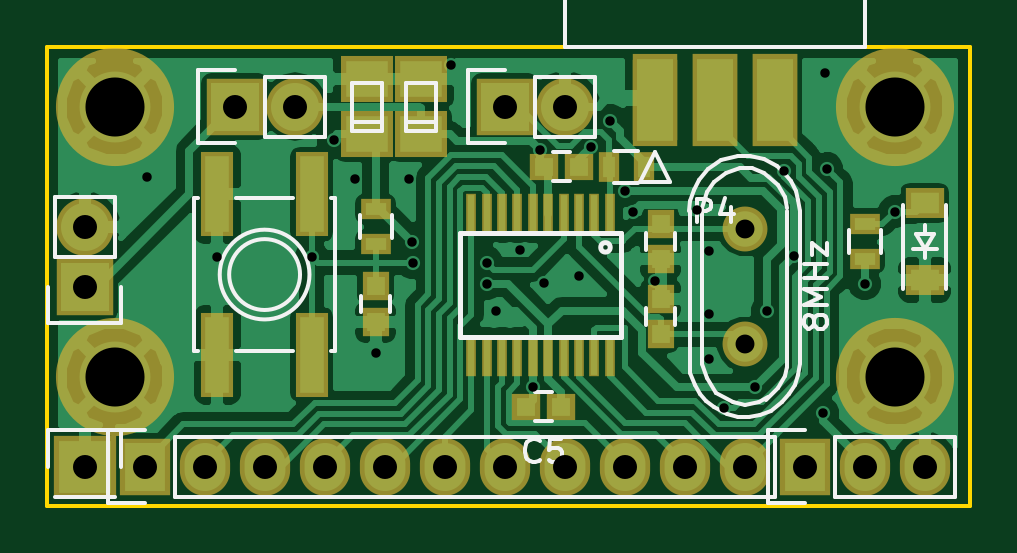
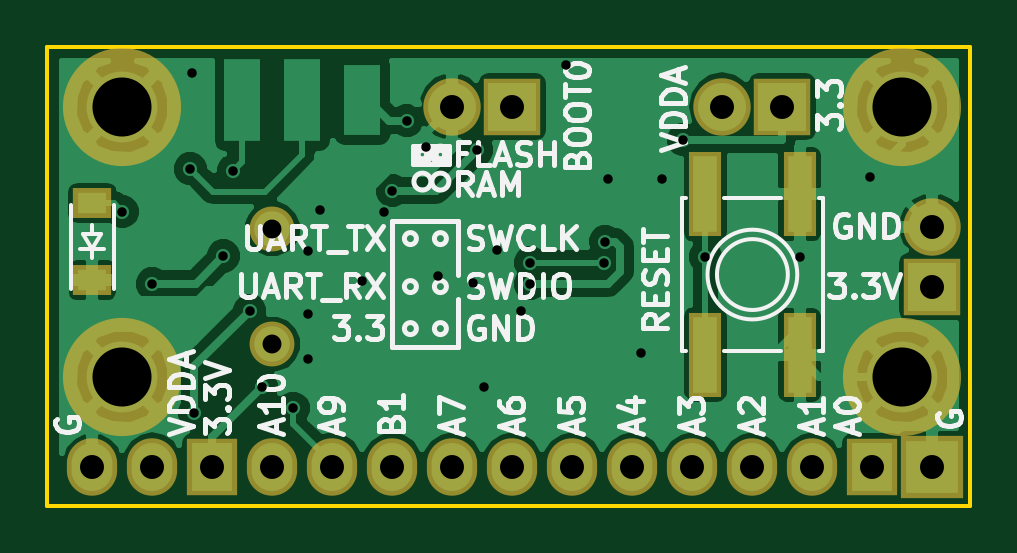
Circuit board: 9 layer files. Board 39.1 x 19.4 mm.
- bottom_copper: miniboard-stm32f0-B.Cu.gbr (49696 bytes)
- bottom_mask: miniboard-stm32f0-B.Mask.gbr (1486 bytes)
- bottom_silk: miniboard-stm32f0-B.SilkS.gbr (26786 bytes)
- outline: miniboard-stm32f0-Edge.Cuts.gbr (542 bytes)
- top_copper: miniboard-stm32f0-F.Cu.gbr (63375 bytes)
- top_mask: miniboard-stm32f0-F.Mask.gbr (2956 bytes)
- top_silk: miniboard-stm32f0-F.SilkS.gbr (10992 bytes)
- drill: miniboard-stm32f0-NPTH.drl (186 bytes)
- drill: miniboard-stm32f0.drl (1269 bytes)

=== bottom_copper: miniboard-stm32f0-B.Cu.gbr (49696 bytes, source omitted) ===
=== bottom_mask: miniboard-stm32f0-B.Mask.gbr ===
G04 #@! TF.FileFunction,Soldermask,Bot*
%FSLAX46Y46*%
G04 Gerber Fmt 4.6, Leading zero omitted, Abs format (unit mm)*
G04 Created by KiCad (PCBNEW 0.201603031449+6606~43~ubuntu14.04.1-product) date mar. 08 mars 2016 23:21:37 CET*
%MOMM*%
G01*
G04 APERTURE LIST*
%ADD10C,0.100000*%
%ADD11C,5.000000*%
%ADD12C,1.901140*%
%ADD13R,2.432000X2.432000*%
%ADD14O,2.432000X2.432000*%
%ADD15R,2.635200X2.635200*%
%ADD16R,2.127200X2.432000*%
%ADD17O,2.127200X2.432000*%
%ADD18R,1.400000X3.600000*%
%ADD19R,1.620000X1.310000*%
G04 APERTURE END LIST*
D10*
D11*
X149860000Y-104140000D03*
X116840000Y-104140000D03*
D12*
X143510000Y-109309060D03*
X143510000Y-114190940D03*
D13*
X121920000Y-104140000D03*
D14*
X124460000Y-104140000D03*
D13*
X133350000Y-104140000D03*
D14*
X135890000Y-104140000D03*
D13*
X115570000Y-111760000D03*
D14*
X115570000Y-109220000D03*
D15*
X115570000Y-119380000D03*
D16*
X146050000Y-119380000D03*
D17*
X148590000Y-119380000D03*
X151130000Y-119380000D03*
D16*
X118110000Y-119380000D03*
D17*
X120650000Y-119380000D03*
X123190000Y-119380000D03*
X125730000Y-119380000D03*
X128270000Y-119380000D03*
X130810000Y-119380000D03*
X133350000Y-119380000D03*
X135890000Y-119380000D03*
X138430000Y-119380000D03*
X140970000Y-119380000D03*
X143510000Y-119380000D03*
D18*
X121190000Y-114650000D03*
X121190000Y-107850000D03*
X125190000Y-107850000D03*
X125190000Y-114650000D03*
D19*
X151130000Y-111490000D03*
X151130000Y-108220000D03*
D11*
X149860000Y-115570000D03*
X116840000Y-115570000D03*
M02*

=== bottom_silk: miniboard-stm32f0-B.SilkS.gbr (26786 bytes, source omitted) ===
=== outline: miniboard-stm32f0-Edge.Cuts.gbr ===
G04 #@! TF.FileFunction,Profile,NP*
%FSLAX46Y46*%
G04 Gerber Fmt 4.6, Leading zero omitted, Abs format (unit mm)*
G04 Created by KiCad (PCBNEW 0.201603031449+6606~43~ubuntu14.04.1-product) date mar. 08 mars 2016 23:21:37 CET*
%MOMM*%
G01*
G04 APERTURE LIST*
%ADD10C,0.100000*%
%ADD11C,0.150000*%
G04 APERTURE END LIST*
D10*
D11*
X153035000Y-101600000D02*
X113982500Y-101600000D01*
X153035000Y-121031000D02*
X153035000Y-101600000D01*
X113982500Y-121031000D02*
X153035000Y-121031000D01*
X113982500Y-101600000D02*
X113982500Y-121031000D01*
M02*

=== top_copper: miniboard-stm32f0-F.Cu.gbr (63375 bytes, source omitted) ===
=== top_mask: miniboard-stm32f0-F.Mask.gbr ===
G04 #@! TF.FileFunction,Soldermask,Top*
%FSLAX46Y46*%
G04 Gerber Fmt 4.6, Leading zero omitted, Abs format (unit mm)*
G04 Created by KiCad (PCBNEW 0.201603031449+6606~43~ubuntu14.04.1-product) date mar. 08 mars 2016 23:21:37 CET*
%MOMM*%
G01*
G04 APERTURE LIST*
%ADD10C,0.100000*%
%ADD11R,0.900000X1.300000*%
%ADD12R,0.452400X1.752400*%
%ADD13C,5.000000*%
%ADD14C,1.901140*%
%ADD15R,1.400000X3.600000*%
%ADD16R,2.432000X2.432000*%
%ADD17O,2.432000X2.432000*%
%ADD18R,1.300000X0.900000*%
%ADD19R,1.150000X1.200000*%
%ADD20R,2.635200X2.635200*%
%ADD21R,2.127200X2.432000*%
%ADD22O,2.127200X2.432000*%
%ADD23R,1.200000X1.150000*%
%ADD24R,2.200860X1.949400*%
%ADD25R,1.620000X1.310000*%
%ADD26R,1.924000X3.900000*%
%ADD27R,1.924000X3.400000*%
G04 APERTURE END LIST*
D10*
D11*
X139250000Y-106680000D03*
X137750000Y-106680000D03*
D12*
X137145000Y-114700000D03*
X137795000Y-114700000D03*
X136495000Y-114700000D03*
X135845000Y-114700000D03*
X135195000Y-114700000D03*
X134545000Y-114700000D03*
X133895000Y-114700000D03*
X133245000Y-114700000D03*
X131945000Y-108700000D03*
X132595000Y-108700000D03*
X133245000Y-108700000D03*
X133895000Y-108700000D03*
X137795000Y-108700000D03*
X137145000Y-108700000D03*
X136495000Y-108700000D03*
X135845000Y-108700000D03*
X135195000Y-108700000D03*
X134545000Y-108700000D03*
X132595000Y-114700000D03*
X131945000Y-114700000D03*
D13*
X149860000Y-104140000D03*
X116840000Y-104140000D03*
D14*
X143510000Y-109309060D03*
X143510000Y-114190940D03*
D15*
X121190000Y-107850000D03*
X121190000Y-114650000D03*
X125190000Y-114650000D03*
X125190000Y-107850000D03*
D16*
X121920000Y-104140000D03*
D17*
X124460000Y-104140000D03*
D16*
X133350000Y-104140000D03*
D17*
X135890000Y-104140000D03*
D16*
X115570000Y-111760000D03*
D17*
X115570000Y-109220000D03*
D18*
X127889000Y-108470000D03*
X127889000Y-109970000D03*
D19*
X139954000Y-109105000D03*
X139954000Y-110605000D03*
X139954000Y-113780000D03*
X139954000Y-112280000D03*
X127889000Y-111750000D03*
X127889000Y-113250000D03*
D20*
X115570000Y-119380000D03*
D21*
X146050000Y-119380000D03*
D22*
X148590000Y-119380000D03*
X151130000Y-119380000D03*
D23*
X135750000Y-116840000D03*
X134250000Y-116840000D03*
X135000000Y-106680000D03*
X136500000Y-106680000D03*
D24*
X127508000Y-105316020D03*
X127508000Y-102963980D03*
X129794000Y-105316020D03*
X129794000Y-102963980D03*
D21*
X118110000Y-119380000D03*
D22*
X120650000Y-119380000D03*
X123190000Y-119380000D03*
X125730000Y-119380000D03*
X128270000Y-119380000D03*
X130810000Y-119380000D03*
X133350000Y-119380000D03*
X135890000Y-119380000D03*
X138430000Y-119380000D03*
X140970000Y-119380000D03*
X143510000Y-119380000D03*
D18*
X148590000Y-110605000D03*
X148590000Y-109105000D03*
D25*
X151130000Y-111490000D03*
X151130000Y-108220000D03*
D26*
X139700000Y-103850000D03*
X142240000Y-103850000D03*
X144780000Y-103850000D03*
D27*
X139700000Y-103850000D03*
D26*
X142240000Y-103850000D03*
X144780000Y-103850000D03*
D13*
X149860000Y-115570000D03*
X116840000Y-115570000D03*
M02*

=== top_silk: miniboard-stm32f0-F.SilkS.gbr (10992 bytes, source omitted) ===
=== drill: miniboard-stm32f0-NPTH.drl ===
M48
;DRILL file {KiCad 0.201603031449+6606~43~ubuntu14.04.1-product} date mar. 08 mars 2016 23:21:40 CET
;FORMAT={-:-/ absolute / metric / decimal}
FMAT,2
METRIC,TZ
%
G90
G05
M71
T0
M30

=== drill: miniboard-stm32f0.drl ===
M48
;DRILL file {KiCad 0.201603031449+6606~43~ubuntu14.04.1-product} date mar. 08 mars 2016 23:21:40 CET
;FORMAT={-:-/ absolute / metric / decimal}
FMAT,2
METRIC,TZ
T1C0.400
T2C0.800
T3C1.016
T4C2.500
%
G90
G05
M71
T1
X118.2Y-107.1
X121.19Y-110.49
X125.19Y-110.49
X126.111Y-105.537
X127.Y-107.2
X127.889Y-114.554
X129.3Y-107.2
X129.413Y-109.855
X129.453Y-110.749
X131.064Y-102.362
X132.588Y-110.744
X132.588Y-111.633
X133.Y-112.8
X134.Y-110.2
X134.545Y-116.
X134.864Y-105.976
X135.Y-111.6
X136.5Y-111.3
X137.027Y-105.849
X137.825Y-104.742
X138.43Y-107.696
X138.8Y-108.6
X139.7Y-111.506
X141.478Y-108.5
X141.986Y-114.808
X142.Y-110.25
X142.Y-112.9
X142.631Y-116.91
X143.954Y-116.014
X144.462Y-112.776
X145.172Y-106.864
X145.584Y-110.464
X146.812Y-117.094
X146.9Y-102.7
X146.99Y-106.773
X148.59Y-111.633
X149.86Y-108.585
T2
X143.51Y-109.309
X143.51Y-114.191
T3
X115.57Y-109.22
X115.57Y-111.76
X115.57Y-119.38
X118.11Y-119.38
X120.65Y-119.38
X121.92Y-104.14
X123.19Y-119.38
X124.46Y-104.14
X125.73Y-119.38
X128.27Y-119.38
X130.81Y-119.38
X133.35Y-104.14
X133.35Y-119.38
X135.89Y-104.14
X135.89Y-119.38
X138.43Y-119.38
X140.97Y-119.38
X143.51Y-119.38
X146.05Y-119.38
X148.59Y-119.38
X151.13Y-119.38
T4
X116.84Y-104.14
X116.84Y-115.57
X149.86Y-104.14
X149.86Y-115.57
T0
M30
